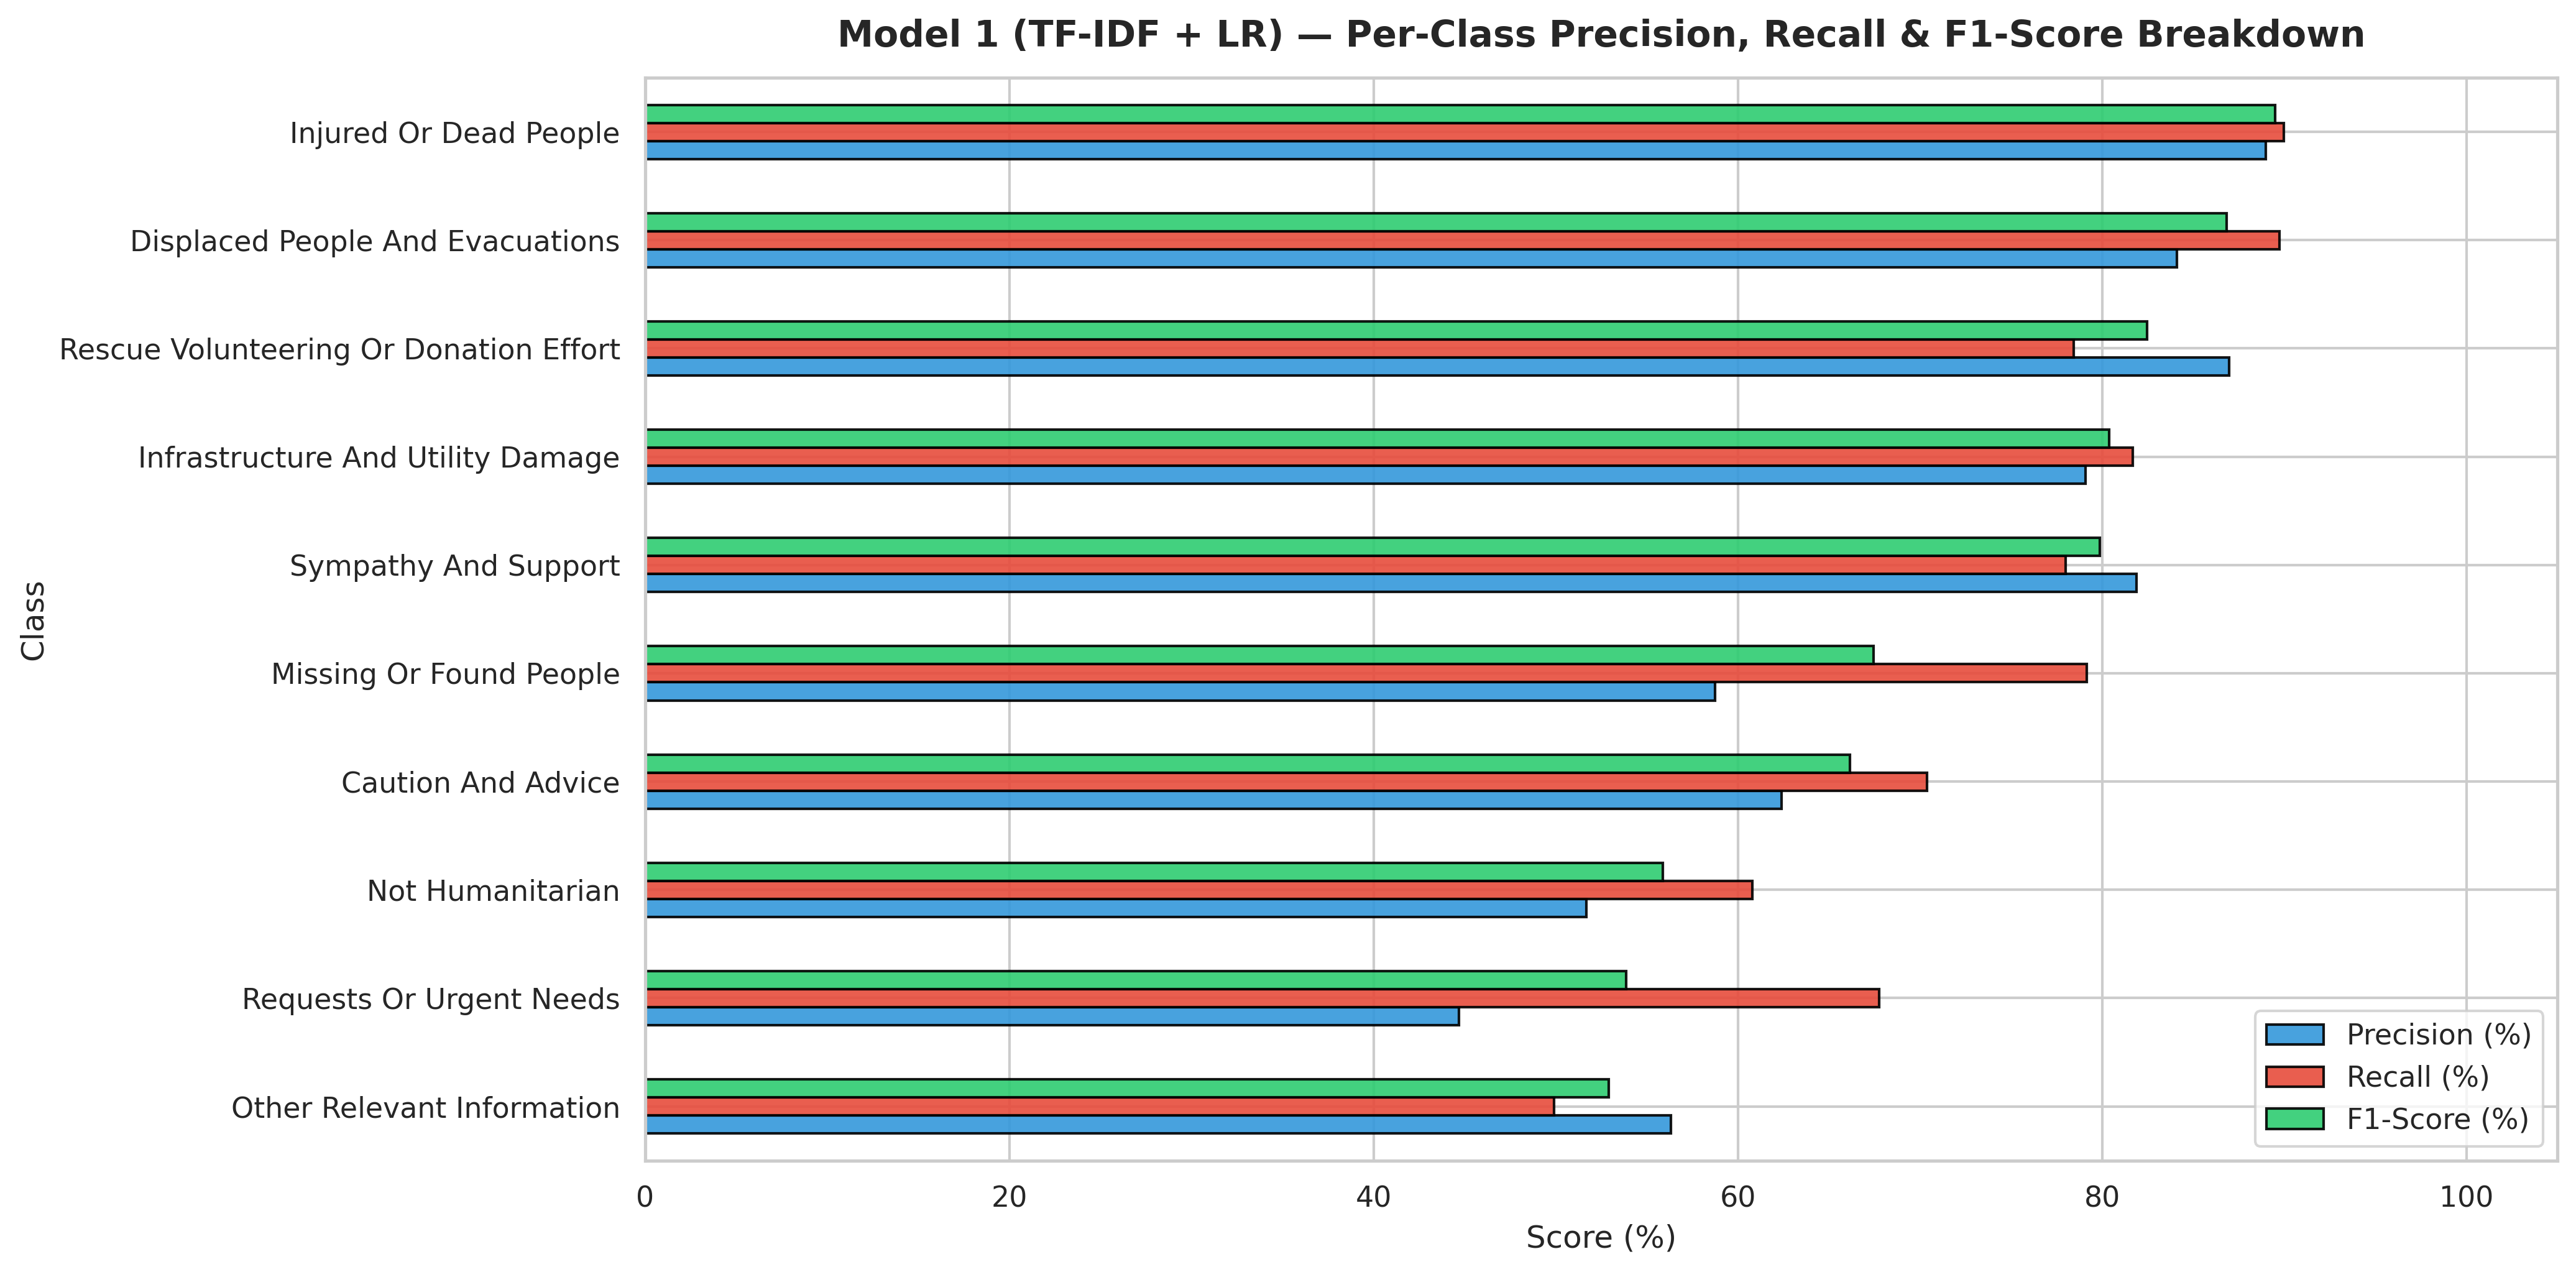

The table this chart was drawn from, first rows:
Class, Precision (%), Recall (%), F1-Score (%)
Other Relevant Information, 56.33, 49.9, 52.92
Requests Or Urgent Needs, 44.68, 67.75, 53.85
Not Humanitarian, 51.67, 60.8, 55.87
Caution And Advice, 62.39, 70.37, 66.14
Missing Or Found People, 58.76, 79.17, 67.46
Sympathy And Support, 81.87, 77.99, 79.88
Infrastructure And Utility Damage, 79.1, 81.69, 80.38
Rescue Volunteering Or Donation Effort, 86.96, 78.43, 82.48
Displaced People And Evacuations, 84.1, 89.75, 86.83
Injured Or Dead People, 89, 89.98, 89.48
